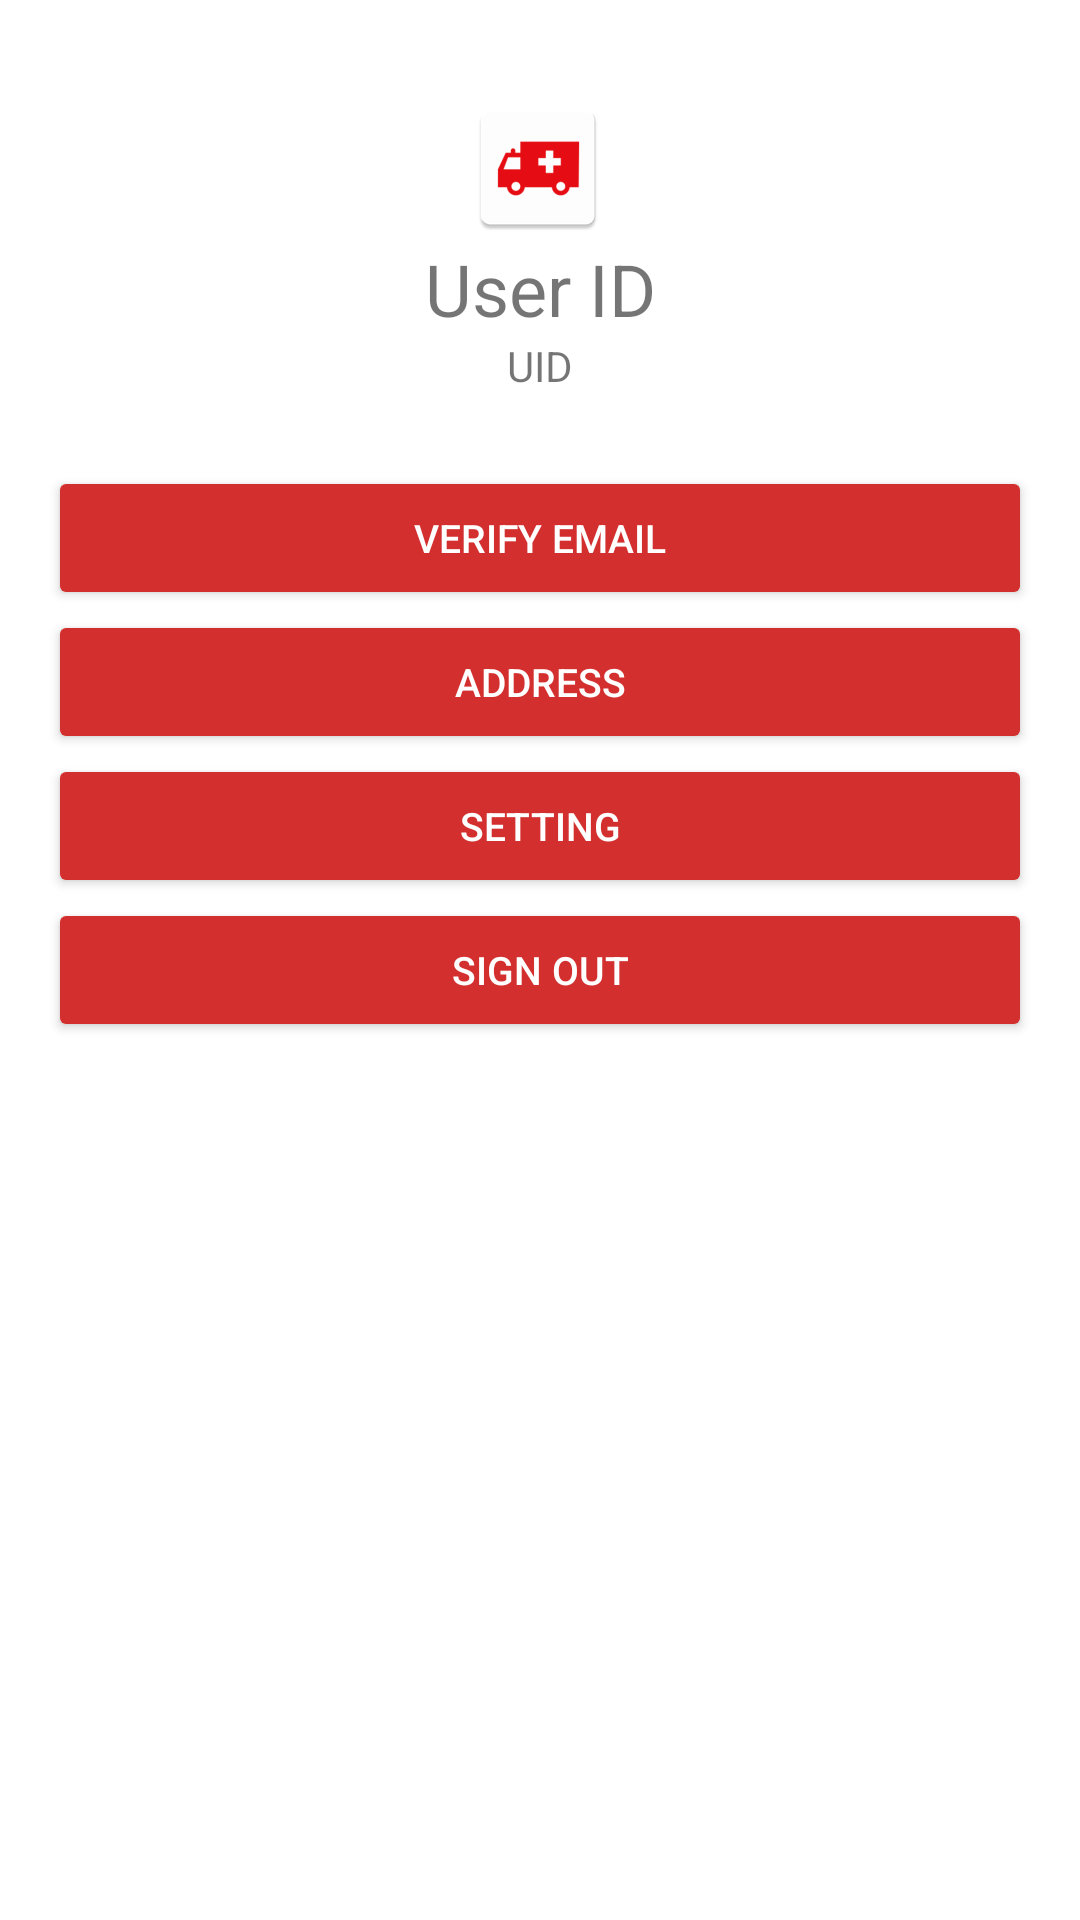

This screen was rendered from an Android layout file. Write that file and the resources it references.
<!-- AndroidManifest.xml: application theme Theme.CareHub -->
<!-- res/layout/activity_account.xml -->
<?xml version="1.0" encoding="utf-8"?>
<layout xmlns:android="http://schemas.android.com/apk/res/android"
    xmlns:app="http://schemas.android.com/apk/res-auto"
    xmlns:tools="http://schemas.android.com/tools">
    <data>
        <import type="android.text.TextUtils"/>
        <variable
            name="settingModel"
            type="com.sc1_solo.carehub.data.SettingModel" />
        <variable
            name="act"
            type="com.sc1_solo.carehub.AccountActivity" />
    </data>
    <androidx.constraintlayout.widget.ConstraintLayout
        android:layout_width="match_parent"
        android:layout_height="match_parent"
        android:orientation="vertical"
        tools:context=".AccountActivity">

        <ImageView
            android:layout_width="wrap_content"
            android:layout_height="wrap_content"
            android:layout_marginTop="32dp"
            app:layout_constraintEnd_toEndOf="parent"
            app:layout_constraintHorizontal_bias="0.498"
            app:layout_constraintStart_toStartOf="parent"
            app:layout_constraintTop_toTopOf="parent"
            android:id="@+id/ivImage"
            app:srcCompat="@mipmap/ic_launcher" />

        <TextView
            android:id="@+id/tvName"
            android:layout_width="0dp"
            android:layout_height="wrap_content"
            android:gravity="center"
            android:text="User ID"
            android:textSize="24sp"
            app:layout_constraintBottom_toTopOf="@+id/tvUserId"
            app:layout_constraintEnd_toEndOf="parent"
            app:layout_constraintHorizontal_bias="0.0"
            app:layout_constraintStart_toStartOf="parent"
            app:layout_constraintTop_toBottomOf="@+id/ivImage" />


        <TextView
            android:id="@+id/tvUserId"
            android:layout_width="0dp"
            android:layout_height="wrap_content"
            android:gravity="center"
            android:text="UID"
            app:layout_constraintEnd_toEndOf="parent"
            app:layout_constraintHorizontal_bias="0.0"
            app:layout_constraintStart_toStartOf="parent"
            app:layout_constraintTop_toBottomOf="@+id/tvName" />

        <Button
            android:id="@+id/btnAddAddress"
            style="@style/Base.Widget.AppCompat.Button.Colored"
            android:layout_width="0dp"
            android:layout_height="wrap_content"
            android:text="Address"
            android:textColor="#FFFFFF"
            android:textSize="13sp"
            android:typeface="normal"
            app:layout_constraintEnd_toEndOf="@+id/btn_save"
            app:layout_constraintStart_toStartOf="@+id/btn_save"
            app:layout_constraintTop_toBottomOf="@+id/btnEmailVerify" />

        <Button
            android:id="@+id/btnEmailVerify"
            style="@style/Base.Widget.AppCompat.Button.Colored"
            android:layout_width="0dp"
            android:layout_height="wrap_content"
            android:layout_marginTop="24dp"
            android:onClick="@{() -> act.openAddress()}"
            android:text="Verify Email"
            android:textColor="#FFFFFF"
            android:textSize="13sp"
            android:typeface="normal"
            app:layout_constraintEnd_toEndOf="@+id/btnAddAddress"
            app:layout_constraintHorizontal_bias="0.0"
            app:layout_constraintStart_toStartOf="@+id/btnAddAddress"
            app:layout_constraintTop_toBottomOf="@+id/tvUserId" />

        <Button
            android:id="@+id/btn_save"
            style="@style/Base.Widget.AppCompat.Button.Colored"
            android:layout_width="0dp"
            android:layout_height="wrap_content"
            android:onClick="@{() -> act.openSetting()}"
            android:text="@string/setting"
            android:textColor="#FFFFFF"
            android:textSize="13sp"
            android:typeface="normal"
            app:layout_constraintEnd_toEndOf="@+id/btnSignOut"
            app:layout_constraintHorizontal_bias="0.0"
            app:layout_constraintStart_toStartOf="@+id/btnSignOut"
            app:layout_constraintTop_toBottomOf="@+id/btnAddAddress" />

        <Button
            android:id="@+id/btnSignOut"
            style="@style/Base.Widget.AppCompat.Button.Colored"
            android:layout_width="0dp"
            android:layout_height="wrap_content"
            android:layout_marginStart="16dp"
            android:layout_marginEnd="16dp"
            android:text="Sign Out"
            android:textColor="#FFFFFF"
            android:textSize="13sp"
            android:typeface="normal"
            app:layout_constraintEnd_toEndOf="parent"
            app:layout_constraintHorizontal_bias="0.0"
            app:layout_constraintStart_toStartOf="parent"
            app:layout_constraintTop_toBottomOf="@+id/btn_save" />
    </androidx.constraintlayout.widget.ConstraintLayout>
</layout>
<!-- resources referenced by this layout -->
<resources>
  <!-- mipmap ic_launcher: png bitmap (mipmap-hdpi, 1563 bytes) -->
  <string name="setting">Setting</string>
  <style name="Theme.CareHub" parent="Theme.MaterialComponents.DayNight.DarkActionBar">
          
          <item name="colorPrimary">@color/colorPrimary</item>
          <item name="colorPrimaryVariant">@color/colorPrimaryDark</item>
          <item name="colorOnPrimary">@color/colorAccent</item>
          
          <item name="colorSecondary">@color/colorPrimary</item>
          <item name="colorSecondaryVariant">@color/colorPrimaryDark</item>
          <item name="colorOnSecondary">@color/colorAccent</item>
          
          <item name="android:statusBarColor" tools:targetApi="l">?attr/colorPrimaryVariant</item>
          
      </style>
  <color name="colorPrimary">#d32f2f</color>
  <color name="colorPrimaryDark">#9a0007</color>
  <color name="colorAccent">#ff6659</color>
</resources>
